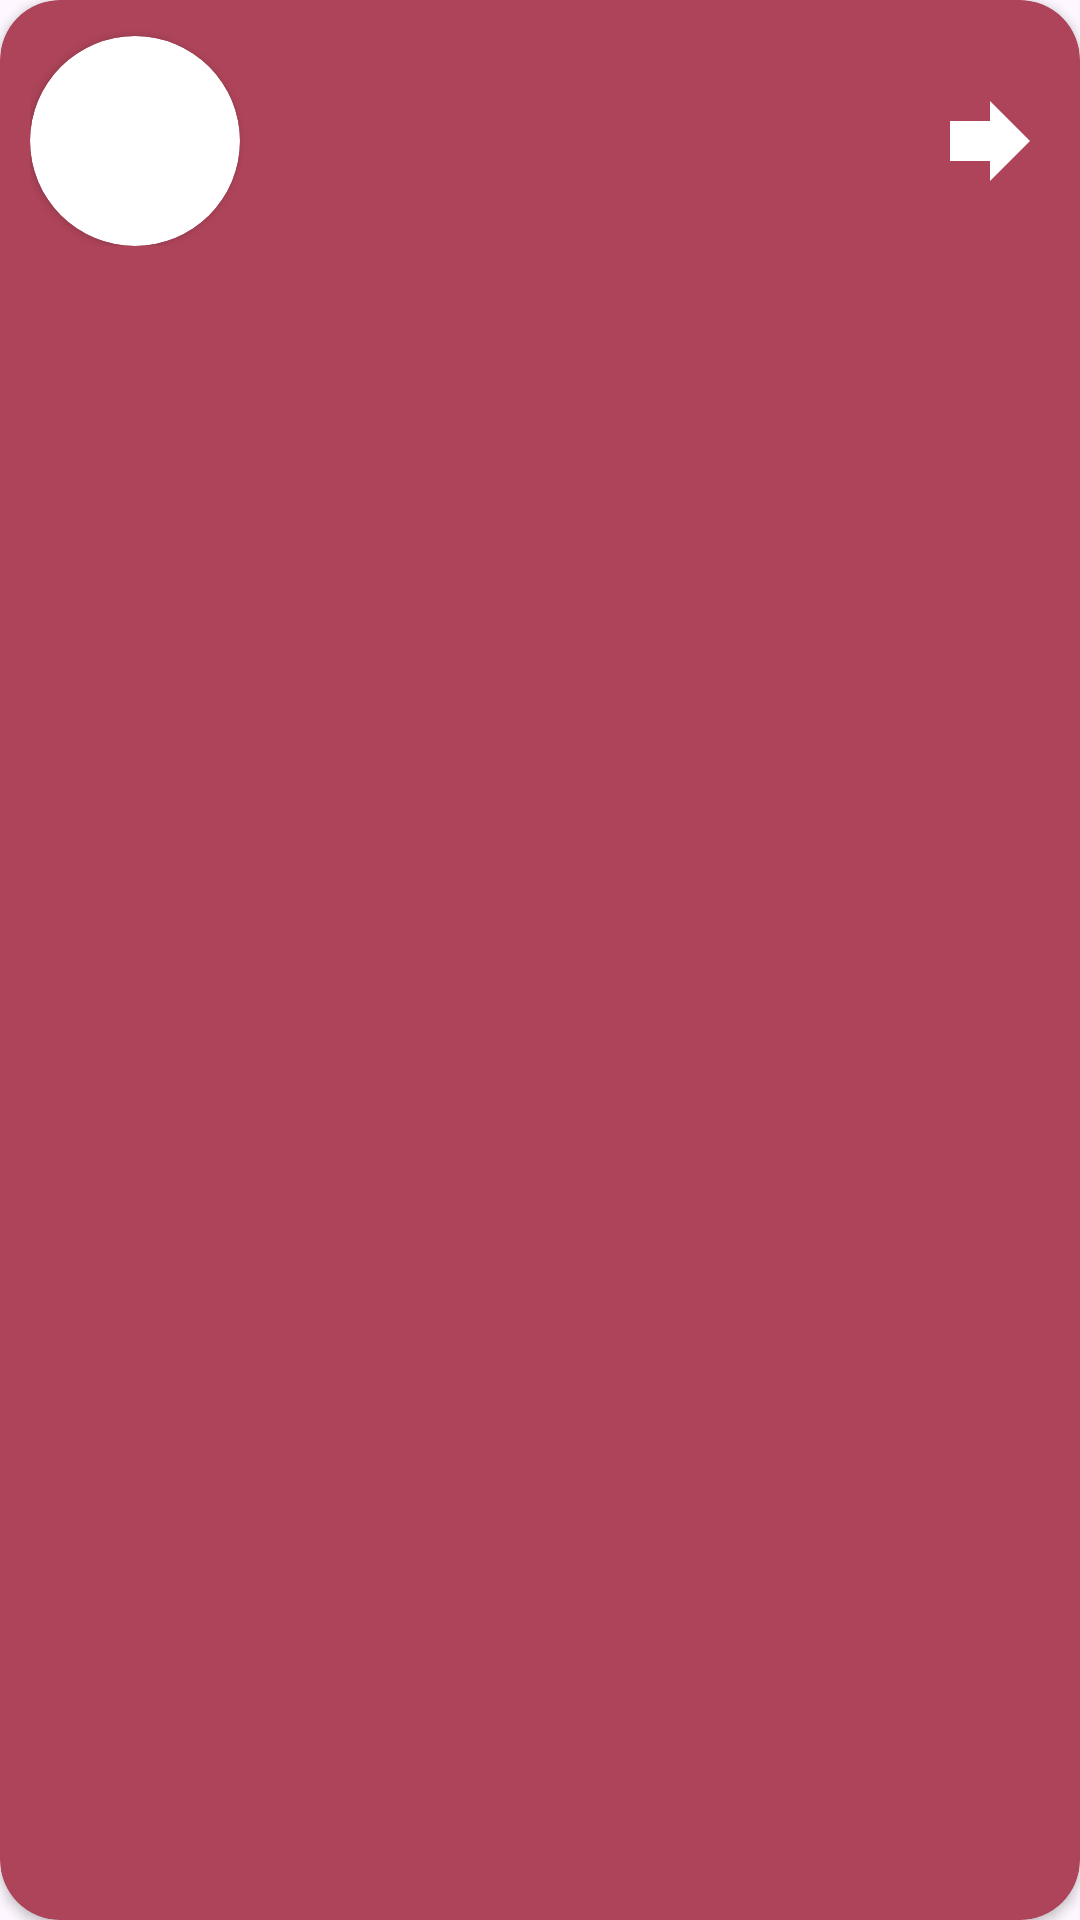

This screen was rendered from an Android layout file. Write that file and the resources it references.
<!-- AndroidManifest.xml: application theme GithubTheme -->
<!-- res/layout/user_item.xml -->
<?xml version="1.0" encoding="utf-8"?>
<androidx.cardview.widget.CardView xmlns:android="http://schemas.android.com/apk/res/android"
    xmlns:app="http://schemas.android.com/apk/res-auto"
    xmlns:tools="http://schemas.android.com/tools"
    android:layout_width="match_parent"
    android:layout_height="wrap_content"
    android:layout_gravity="center"
    android:backgroundTint="@color/redpink"
    app:cardCornerRadius="20dp">

    <androidx.constraintlayout.widget.ConstraintLayout
        android:layout_width="match_parent"
        android:layout_height="wrap_content"
        android:paddingHorizontal="10dp"
        android:paddingVertical="10dp">

        <androidx.cardview.widget.CardView
            android:id="@+id/card_item_img"
            android:layout_width="70dp"
            android:layout_height="70dp"
            app:cardCornerRadius="35dp"
            app:layout_constraintBottom_toBottomOf="@id/guideline"
            app:layout_constraintStart_toStartOf="parent"
            app:layout_constraintTop_toTopOf="@id/guideline">

            <ImageView
                android:id="@+id/item_img_view"
                android:layout_width="match_parent"
                android:layout_height="match_parent"
                tools:src="@tools:sample/avatars" />

        </androidx.cardview.widget.CardView>

        <TextView
            android:id="@+id/tv_username"
            android:layout_width="wrap_content"
            android:layout_height="wrap_content"
            android:layout_marginStart="16dp"
            android:layout_marginBottom="4dp"
            android:text=""
            android:textSize="17dp"
            android:textStyle="bold"
            android:textColor="@color/white"
            app:layout_constraintBottom_toTopOf="@+id/guideline"
            app:layout_constraintStart_toEndOf="@id/card_item_img"
            app:layout_constraintTop_toTopOf="parent"
            app:layout_constraintVertical_bias="1.0" />

        <TextView
            android:id="@+id/user_id"
            android:layout_width="wrap_content"
            android:layout_height="wrap_content"
            android:layout_marginLeft="16dp"
            android:text=""
            android:textColor="@color/white"
            app:layout_constraintBottom_toBottomOf="@id/tv_username"
            app:layout_constraintStart_toEndOf="@id/tv_username"
            app:layout_constraintTop_toTopOf="@id/tv_username" />

        <androidx.constraintlayout.widget.Guideline
            android:id="@+id/guideline"
            android:layout_width="wrap_content"
            android:layout_height="wrap_content"
            android:orientation="horizontal"
            app:layout_constraintBottom_toBottomOf="parent"
            app:layout_constraintEnd_toEndOf="parent"
            app:layout_constraintGuide_begin="37dp"
            app:layout_constraintHorizontal_bias="0.5"
            app:layout_constraintStart_toStartOf="parent"
            app:layout_constraintTop_toTopOf="parent"
            app:layout_constraintVertical_bias="0.5" />

        <TextView
            android:id="@+id/user_github_page"
            android:layout_width="wrap_content"
            android:layout_height="wrap_content"
            android:layout_marginTop="4dp"
            android:text=""
            android:textColor="@color/white"
            app:layout_constraintEnd_toEndOf="parent"
            app:layout_constraintHorizontal_bias="0.0"
            app:layout_constraintStart_toStartOf="@id/tv_username"
            app:layout_constraintTop_toBottomOf="@id/guideline" />

        <ImageView
            android:layout_width="40dp"
            android:layout_height="40dp"
            android:src="@drawable/baseline_forward_24"
            app:layout_constraintBottom_toBottomOf="@id/guideline"
            app:layout_constraintEnd_toEndOf="parent"
            app:layout_constraintHorizontal_bias="0"
            app:layout_constraintTop_toTopOf="@id/guideline" />

    </androidx.constraintlayout.widget.ConstraintLayout>
</androidx.cardview.widget.CardView>
<!-- resources referenced by this layout -->
<resources>
  <color name="redpink">#AE445A</color>
  <color name="white">#FFFFFFFF</color>
  <!-- drawable baseline_forward_24 (drawable) -->
  <vector android:autoMirrored="true" android:height="24dp"
      android:tint="#FFF" android:viewportHeight="24"
      android:viewportWidth="24" android:width="24dp" xmlns:android="http://schemas.android.com/apk/res/android">
      <path android:fillColor="@android:color/white" android:pathData="M12,8V4l8,8 -8,8v-4H4V8z"/>
  </vector>
  <style name="GithubTheme" parent="Theme.Material3.DayNight">
          <item name="colorPrimary">@color/lightpurple</item>
      </style>
  <color name="lightpurple">#BEADFA</color>
</resources>
